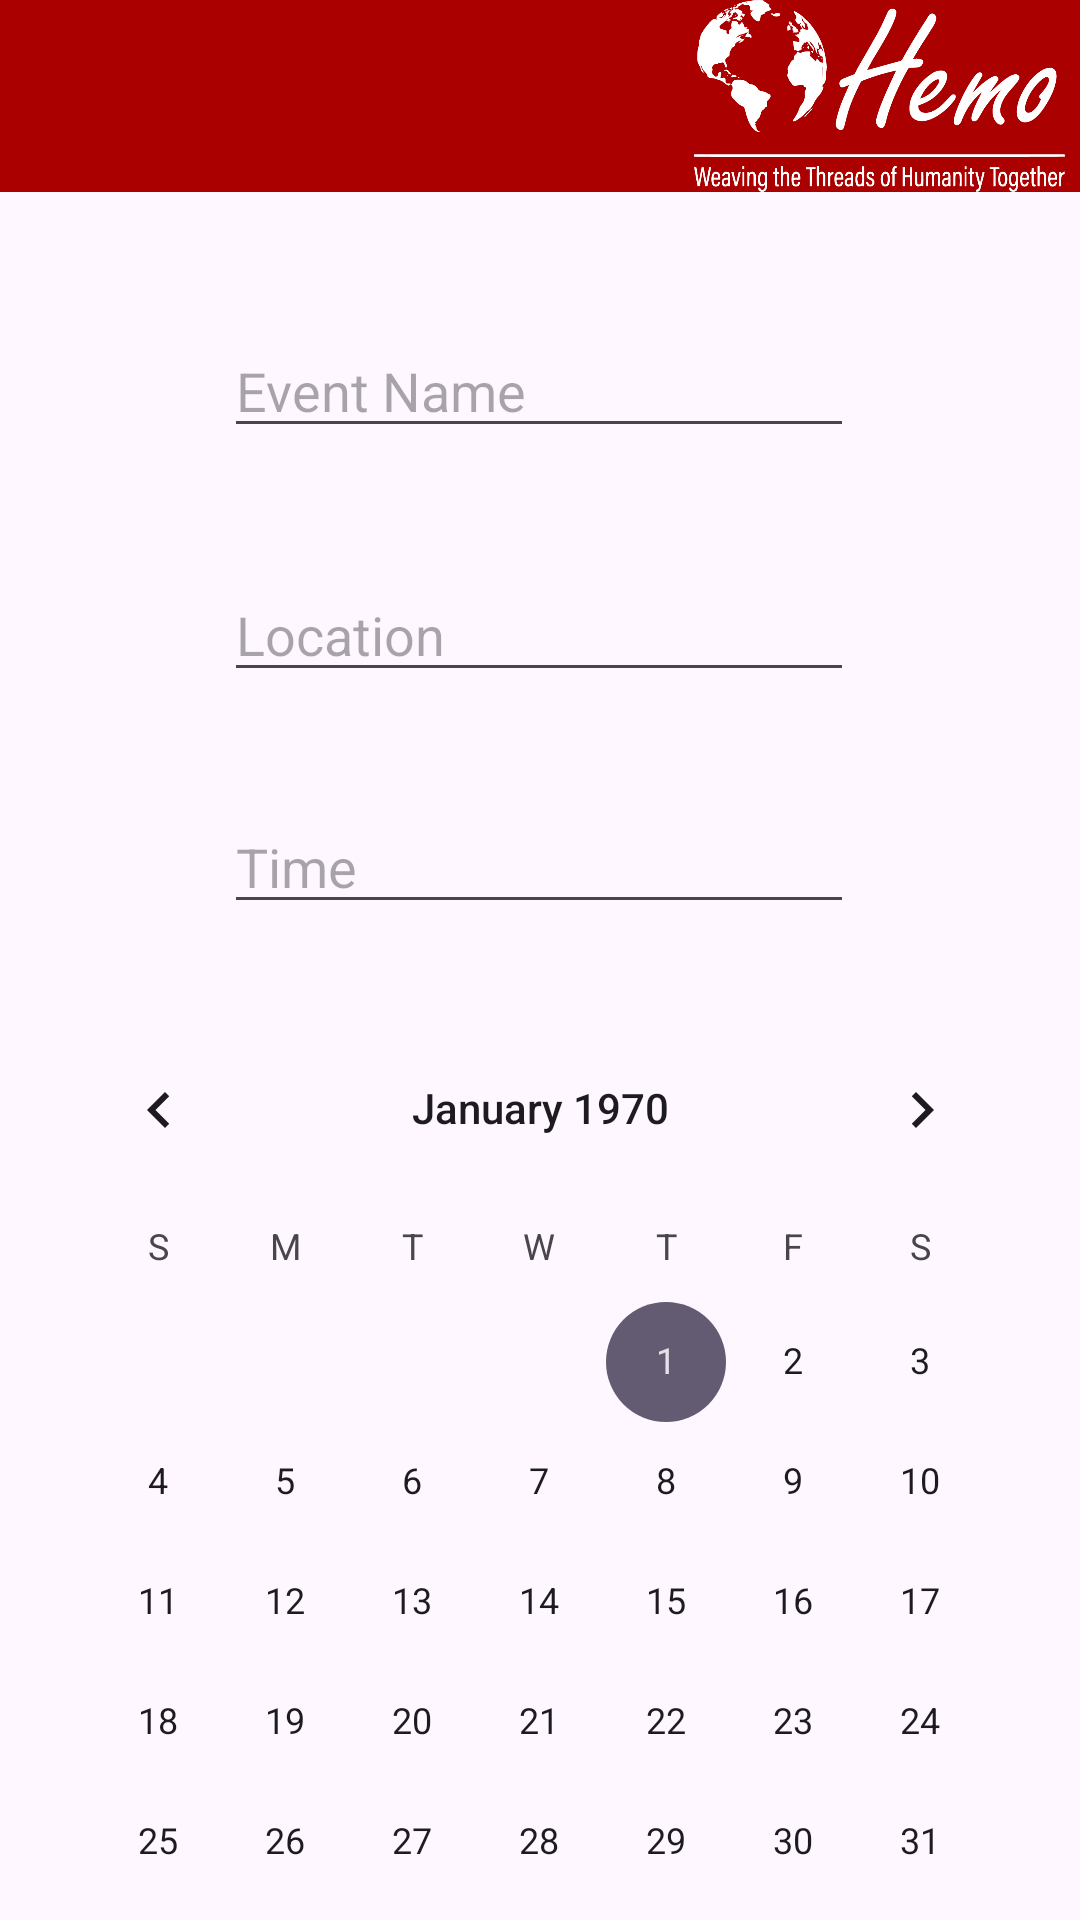

Reconstruct the res/layout file that produces this screen, plus the resources it refers to.
<!-- AndroidManifest.xml: application theme Theme.HemoProject -->
<!-- res/layout/create_event.xml -->
<?xml version="1.0" encoding="utf-8"?>
<androidx.constraintlayout.widget.ConstraintLayout xmlns:android="http://schemas.android.com/apk/res/android"
    xmlns:app="http://schemas.android.com/apk/res-auto"
    xmlns:tools="http://schemas.android.com/tools"
    android:layout_width="match_parent"
    android:layout_height="match_parent">


    <androidx.appcompat.widget.Toolbar
        android:id="@+id/toolbar"
        android:layout_width="match_parent"
        android:layout_height="?attr/actionBarSize"
        android:background="?attr/colorPrimary"
        android:minHeight="?attr/actionBarSize"
        android:theme="?attr/actionBarTheme"
        app:layout_constraintTop_toTopOf="parent">

        
        <ImageView
            android:layout_width="wrap_content"
            android:layout_height="wrap_content"
            android:layout_gravity="start"
            android:paddingStart="5dp"
            android:paddingEnd="5dp"
            android:scaleType="fitEnd"
            android:src="@drawable/hemologo" />


    </androidx.appcompat.widget.Toolbar>

    <EditText
        android:id="@+id/eventName"
        android:layout_width="wrap_content"
        android:layout_height="wrap_content"
        android:layout_marginTop="44dp"
        android:ems="10"
        android:hint="Event Name"
        android:inputType="text"
        app:layout_constraintEnd_toEndOf="parent"
        app:layout_constraintHorizontal_bias="0.497"
        app:layout_constraintStart_toStartOf="parent"
        app:layout_constraintTop_toBottomOf="@+id/toolbar" />

    <EditText
        android:id="@+id/Location"
        android:layout_width="wrap_content"
        android:layout_height="wrap_content"
        android:layout_marginTop="40dp"
        android:ems="10"
        android:hint="Location"
        android:inputType="text"
        app:layout_constraintEnd_toEndOf="parent"
        app:layout_constraintHorizontal_bias="0.497"
        app:layout_constraintStart_toStartOf="parent"
        app:layout_constraintTop_toBottomOf="@+id/eventName" />

    <EditText
        android:id="@+id/time"
        android:layout_width="wrap_content"
        android:layout_height="wrap_content"
        android:layout_marginTop="36dp"
        android:ems="10"
        android:hint="Time"
        android:inputType="time"
        app:layout_constraintEnd_toEndOf="parent"
        app:layout_constraintHorizontal_bias="0.497"
        app:layout_constraintStart_toStartOf="parent"
        app:layout_constraintTop_toBottomOf="@+id/Location" />

    <CalendarView
        android:id="@+id/calendarView"
        android:layout_width="337dp"
        android:layout_height="312dp"
        android:layout_marginTop="28dp"
        app:layout_constraintEnd_toEndOf="parent"
        app:layout_constraintStart_toStartOf="parent"
        app:layout_constraintTop_toBottomOf="@+id/time" />

    <Button
        android:id="@+id/createBtn"
        android:layout_width="153dp"
        android:layout_height="41dp"
        android:layout_marginTop="24dp"
        android:text="Create"
        app:layout_constraintEnd_toEndOf="parent"
        app:layout_constraintStart_toStartOf="parent"
        app:layout_constraintTop_toBottomOf="@+id/calendarView" />

</androidx.constraintlayout.widget.ConstraintLayout>
<!-- resources referenced by this layout -->
<resources>
  <!-- drawable hemologo: png bitmap (drawable, 36434 bytes) -->
  <style name="Theme.HemoProject" parent="Base.Theme.HemoProject" />
  <style name="Base.Theme.HemoProject" parent="Theme.Material3.DayNight.NoActionBar">
          
           <item name="colorPrimary">@color/prim</item>
  
      </style>
  <color name="prim">#AA0000</color>
</resources>
